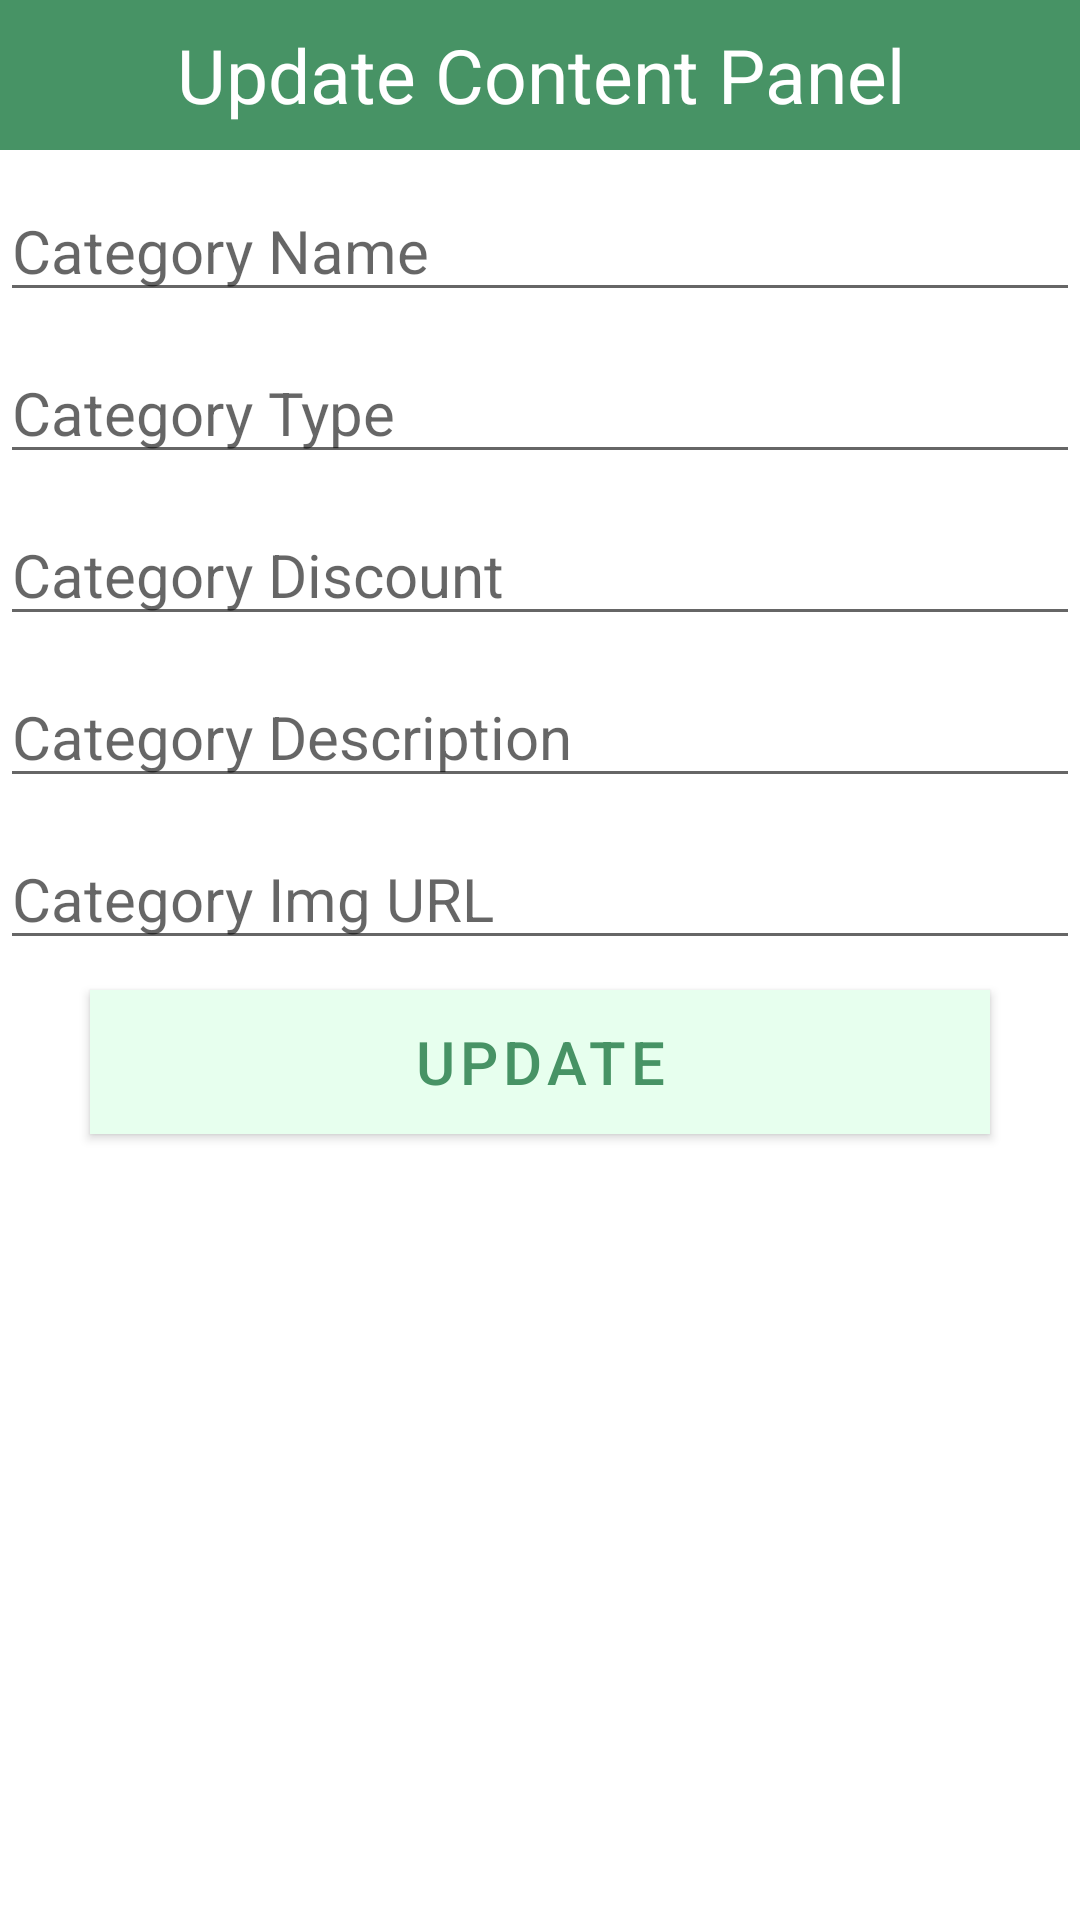

Reconstruct the res/layout file that produces this screen, plus the resources it refers to.
<!-- AndroidManifest.xml: application theme Theme.MyGroceryStore -->
<!-- res/layout/admin_category_edit_card.xml -->
<?xml version="1.0" encoding="utf-8"?>
<LinearLayout
    xmlns:android="http://schemas.android.com/apk/res/android"
    android:layout_width="match_parent"
    android:layout_height="match_parent"
    android:orientation="vertical"
    >
    <TextView
        android:layout_width="match_parent"
        android:layout_height="50dp"
        android:text="Update Content Panel"
        android:background="@color/dark_green"
        android:textSize="25sp"
        android:gravity="center"
        android:textColor="#fff"/>
    <ScrollView
        android:layout_width="match_parent"
        android:layout_height="match_parent">
    <androidx.appcompat.widget.LinearLayoutCompat
        android:layout_width="match_parent"
        android:layout_height="match_parent"
        android:orientation="vertical">
        <EditText
            android:layout_width="match_parent"
            android:layout_height="wrap_content"
            android:hint="Category Name"
            android:id="@+id/catname"
            android:layout_marginTop="10dp"
            android:textSize="20sp"/>

        <EditText
            android:layout_width="match_parent"
            android:layout_height="wrap_content"
            android:hint="Category Type"
            android:id="@+id/cattype"
            android:layout_marginTop="10dp"
            android:textSize="20sp"/>

        <EditText
            android:layout_width="match_parent"
            android:layout_height="wrap_content"
            android:hint="Category Discount"
            android:id="@+id/catdiscount"
            android:layout_marginTop="10dp"
            android:textSize="20sp"/>

        <EditText
            android:layout_width="match_parent"
            android:layout_height="wrap_content"
            android:hint="Category Description"
            android:id="@+id/catdescription"
            android:layout_marginTop="10dp"
            android:textSize="20sp"/>
        <EditText
            android:layout_width="match_parent"
            android:layout_height="wrap_content"
            android:hint="Category Img URL"
            android:id="@+id/catimgurl"
            android:layout_marginTop="10dp"
            android:textSize="20sp"/>
        <Button
            android:layout_width="300dp"
            android:layout_height="wrap_content"
            android:text="Update"
            android:id="@+id/usubmit"
            android:background="@color/purple_200"
            android:textColor="@color/dark_green"
            android:layout_gravity="center"
            android:textSize="20sp"
            android:layout_marginTop="10dp"
            android:layout_marginBottom="10dp"
            />
    </androidx.appcompat.widget.LinearLayoutCompat>
    </ScrollView>




</LinearLayout>
<!-- resources referenced by this layout -->
<resources>
  <color name="dark_green">#479365</color>
  <color name="purple_200">#FF598381</color>
  <style name="Theme.MyGroceryStore" parent="Theme.MaterialComponents.Light.NoActionBar">
          
          <item name="colorPrimary">@color/purple_500</item>
          <item name="colorPrimaryVariant">@color/purple_700</item>
          <item name="colorOnPrimary">@color/white</item>
          
          <item name="colorSecondary">@color/teal_200</item>
          <item name="colorSecondaryVariant">@color/teal_700</item>
          <item name="colorOnSecondary">@color/black</item>
          
          <item name="android:statusBarColor" tools:targetApi="l">?attr/colorPrimaryVariant</item>
          
      </style>
  <color name="purple_500">#E7FFEE</color>
  <color name="purple_700">#479365</color>
  <color name="white">#FFFFFFFF</color>
  <color name="teal_200">#FF03DAC5</color>
  <color name="teal_700">#FF018786</color>
  <color name="black">#FF000000</color>
</resources>
